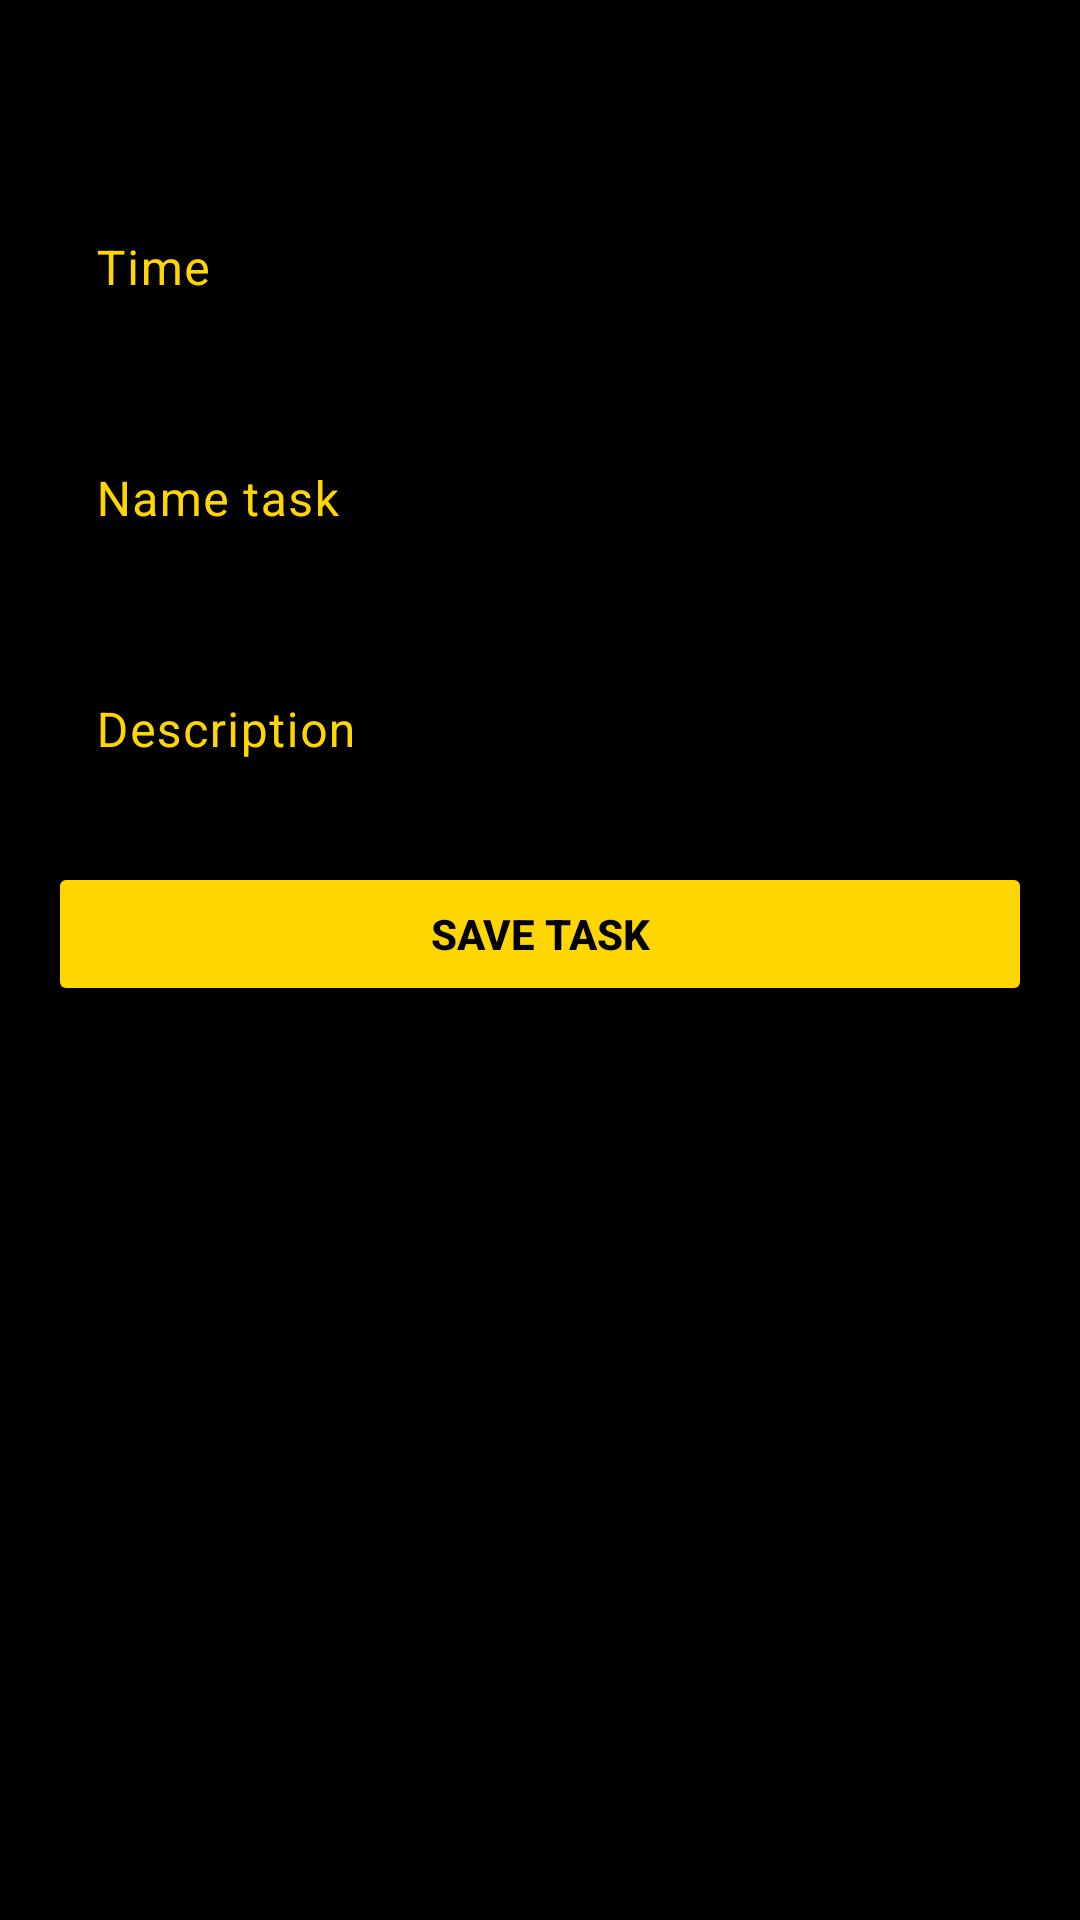

The Android layout XML behind this screen, and the referenced resources:
<!-- AndroidManifest.xml: application theme Theme.SiliciumDiary -->
<!-- res/layout/activity_detail_task.xml -->
<?xml version="1.0" encoding="utf-8"?>
<androidx.constraintlayout.widget.ConstraintLayout xmlns:android="http://schemas.android.com/apk/res/android"
    xmlns:app="http://schemas.android.com/apk/res-auto"
    xmlns:tools="http://schemas.android.com/tools"
    android:layout_width="match_parent"
    android:layout_height="match_parent"
    android:background="@color/black"
    android:padding="16dp"
    tools:context=".activities.DetailTaskActivity">

    <TextView
        android:id="@+id/tvDateTask"
        android:layout_width="wrap_content"
        android:layout_height="wrap_content"
        android:textColor="@color/white"
        android:textSize="18sp"
        android:textStyle="bold"
        app:layout_constraintEnd_toEndOf="parent"
        app:layout_constraintStart_toStartOf="parent"
        app:layout_constraintTop_toTopOf="parent"
        tools:text="25.12.2023" />

    <com.google.android.material.textfield.TextInputLayout
        android:id="@+id/textInputLayout2"
        android:layout_width="match_parent"
        android:layout_height="wrap_content"
        android:layout_marginTop="16dp"
        android:textColorHint="#FFD600"
        app:boxStrokeColor="#FFD600"
        app:cursorColor="#FFD600"
        app:hintTextColor="#FFD600"
        app:layout_constraintEnd_toEndOf="parent"
        app:layout_constraintStart_toStartOf="parent"
        app:layout_constraintTop_toBottomOf="@+id/tvDateTask">

        <com.google.android.material.textfield.TextInputEditText
            android:id="@+id/etTime"
            android:layout_width="match_parent"
            android:layout_height="wrap_content"
            android:hint="@string/time"
            android:inputType="numberDecimal"
            android:textColor="@color/white" />
    </com.google.android.material.textfield.TextInputLayout>

    <com.google.android.material.textfield.TextInputLayout
        android:id="@+id/textInputLayout3"
        android:layout_width="0dp"
        android:layout_height="wrap_content"
        android:layout_marginTop="16dp"
        android:textColorHint="#FFD600"
        app:boxStrokeColor="#FFD600"
        app:cursorColor="#FFD600"
        app:hintTextColor="#FFD600"
        app:layout_constraintEnd_toEndOf="parent"
        app:layout_constraintStart_toStartOf="parent"
        app:layout_constraintTop_toBottomOf="@+id/textInputLayout2">

        <com.google.android.material.textfield.TextInputEditText
            android:id="@+id/etNameTask"
            android:layout_width="match_parent"
            android:layout_height="wrap_content"
            android:hint="@string/name_task"
            android:textColor="@color/white" />
    </com.google.android.material.textfield.TextInputLayout>

    <com.google.android.material.textfield.TextInputLayout
        android:id="@+id/textInputLayout4"
        android:layout_width="0dp"
        android:layout_height="wrap_content"
        android:layout_marginTop="16dp"
        android:textColorHint="#FFD600"
        app:boxStrokeColor="#FFD600"
        app:cursorColor="#FFD600"
        app:hintTextColor="#FFD600"
        app:layout_constraintEnd_toEndOf="parent"
        app:layout_constraintStart_toStartOf="parent"
        app:layout_constraintTop_toBottomOf="@+id/textInputLayout3">

        <com.google.android.material.textfield.TextInputEditText
            android:id="@+id/etDescription"
            android:layout_width="match_parent"
            android:layout_height="wrap_content"
            android:hint="@string/description"
            android:textColor="@color/white" />
    </com.google.android.material.textfield.TextInputLayout>

    <Button
        android:id="@+id/btnSave"
        android:layout_width="0dp"
        android:layout_height="wrap_content"
        android:layout_marginTop="16dp"
        android:backgroundTint="#FFD600"
        android:text="@string/save_task"
        android:textColor="@color/black"
        android:textStyle="bold"
        app:layout_constraintEnd_toEndOf="parent"
        app:layout_constraintStart_toStartOf="parent"
        app:layout_constraintTop_toBottomOf="@+id/textInputLayout4" />

    <Button
        android:id="@+id/btnDelete"
        android:layout_width="0dp"
        android:layout_height="wrap_content"
        android:layout_marginTop="16dp"
        android:backgroundTint="#D50000"
        android:text="@string/delete_task"
        android:textColor="@color/black"
        android:textStyle="bold"
        android:visibility="gone"
        app:layout_constraintEnd_toEndOf="parent"
        app:layout_constraintStart_toStartOf="parent"
        app:layout_constraintTop_toBottomOf="@+id/btnSave" />
</androidx.constraintlayout.widget.ConstraintLayout>
<!-- resources referenced by this layout -->
<resources>
  <color name="black">#FF000000</color>
  <color name="white">#FFFFFFFF</color>
  <string name="delete_task">DELETE TASK</string>
  <string name="description">Description</string>
  <string name="name_task">Name task</string>
  <string name="save_task">SAVE TASK</string>
  <string name="time">Time</string>
  <style name="Theme.SiliciumDiary" parent="Base.Theme.SiliciumDiary" />
  <style name="Base.Theme.SiliciumDiary" parent="Theme.Material3.DayNight.NoActionBar">
          
           <item name="colorPrimary">@color/black</item>
      </style>
</resources>
